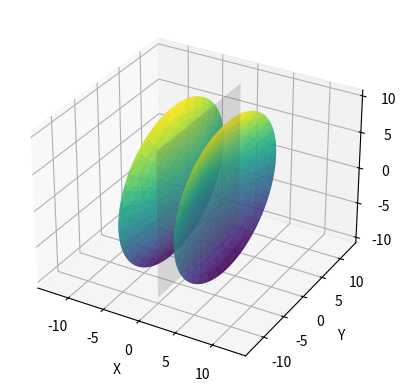

Write Python code to recreate this figure.
import numpy as np
import matplotlib.pyplot as plt
from mpl_toolkits.mplot3d import Axes3D

fig = plt.figure()
axe = fig.add_subplot(111, projection='3d')

# 参数准备
u = np.linspace(-2,2,101)
t = np.linspace(0,2*np.pi,101)
u,t = np.meshgrid(u,t)

# 绘制曲面
y = np.sqrt(12)*np.sinh(u)*np.cos(t)
z = np.sqrt(8)*np.sinh(u)*np.sin(t)
x_pos = np.cosh(u)
x_neg = -np.cosh(u)
axe.plot_surface(x_pos,y,z,cmap='viridis',alpha=0.7)
axe.plot_surface(x_neg,y,z,cmap='viridis',alpha=0.7)

# 绘制X=0处的参考平面
y_r = 5*u
z_r = 10*np.sin(t)
axe.plot_surface(np.zeros_like(u),y_r,z_r,
                 color='grey',alpha=0.1)

# 图片设置
axe.set_xlabel('X')
axe.set_ylabel('Y')
axe.set_zlabel('Z')

plt.axis('equal')
plt.show()